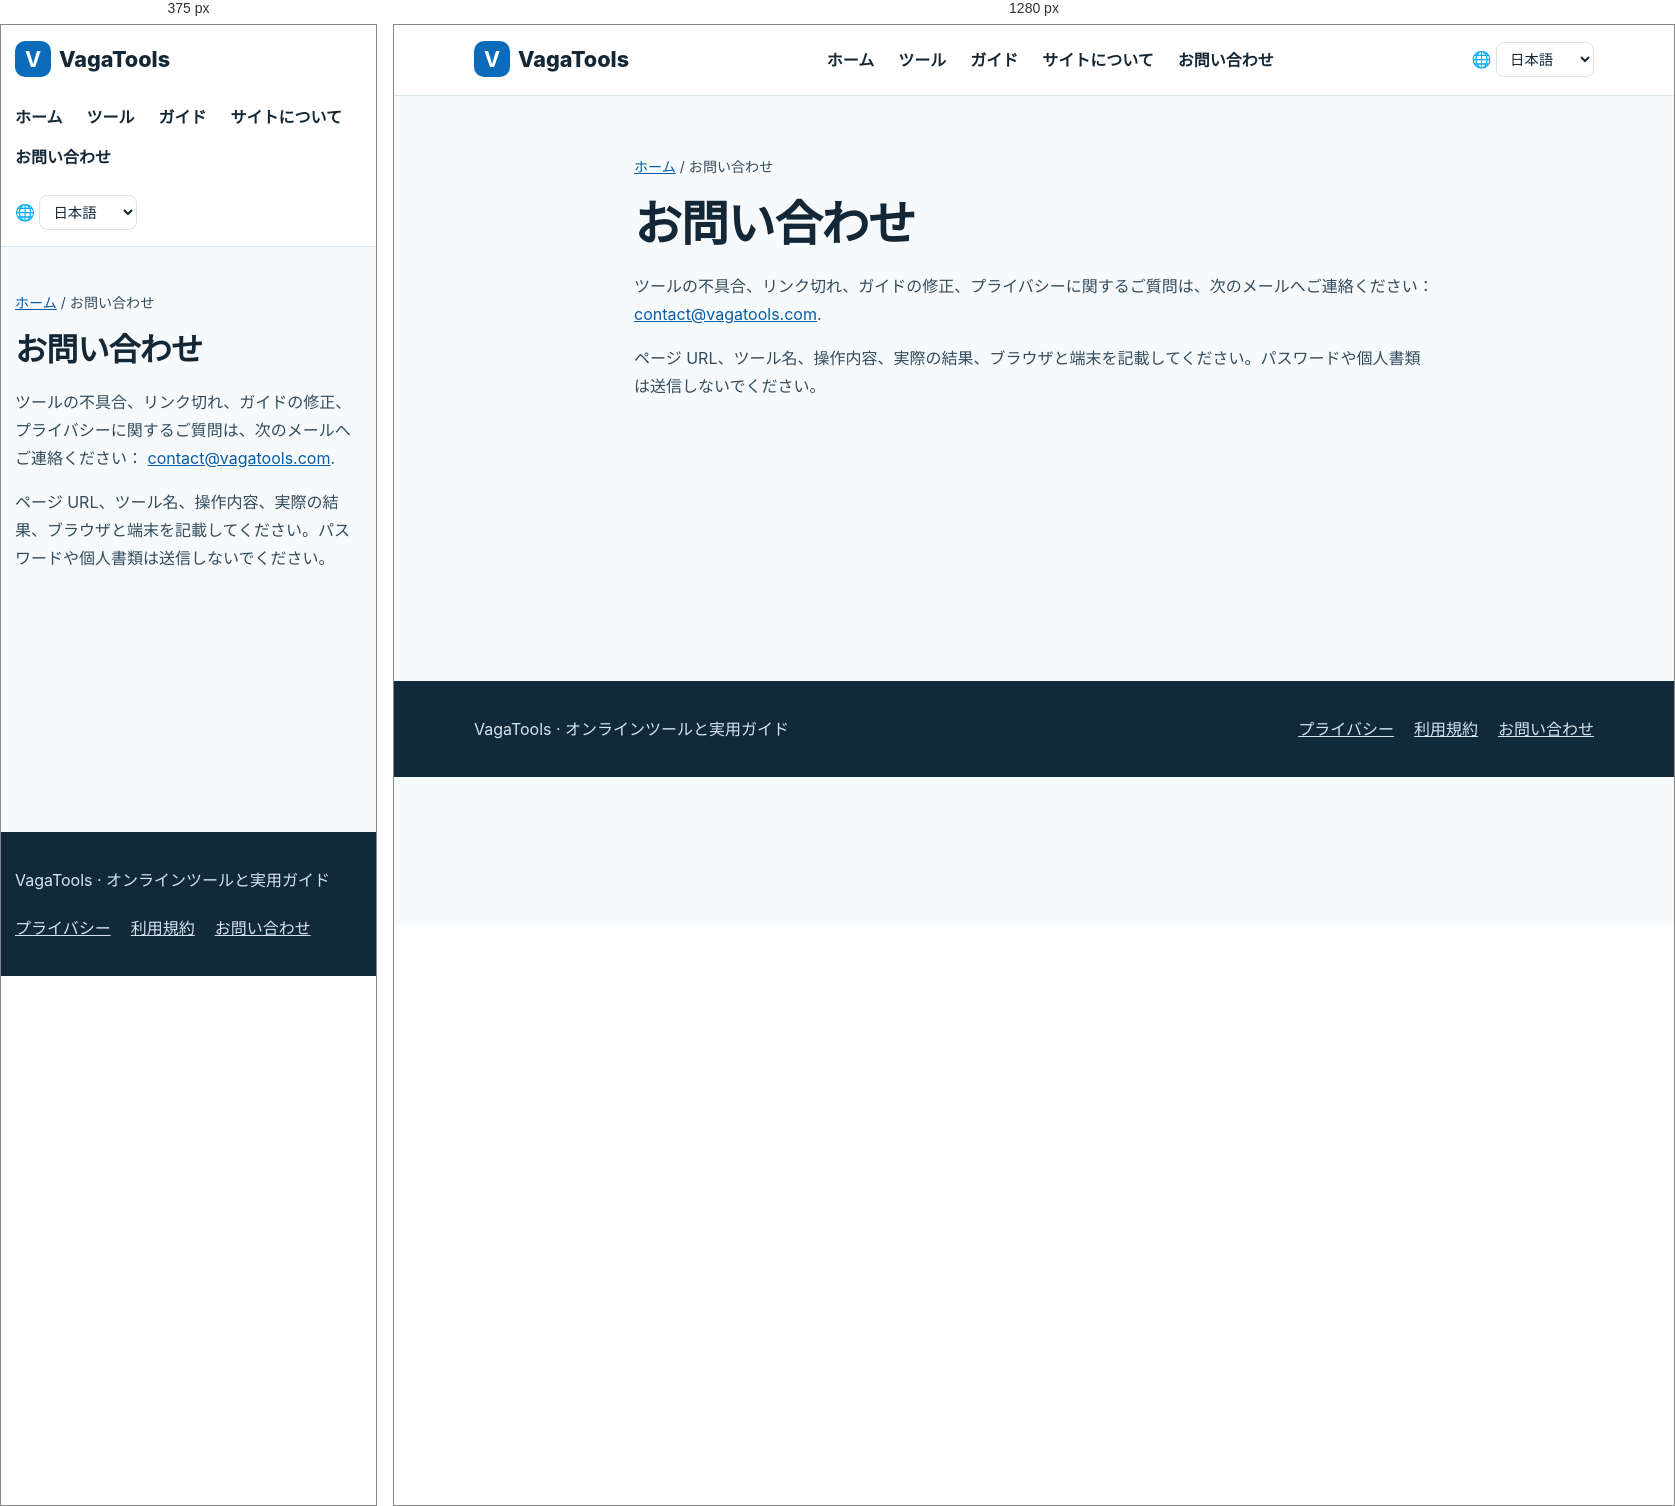
Rendered at 375 px and 1280 px, left to right.

<!-- file: contact.html -->
<!doctype html><html lang="ja"><head><meta charset="utf-8"><meta name="viewport" content="width=device-width,initial-scale=1"><title>お問い合わせ | VagaTools</title><meta name="description" content="ツールの不具合、リンク切れ、ガイドの修正、プライバシーに関するご質問は、次のメールへご連絡ください："><link rel="canonical" href="https://www.vagatools.com/ja/contact.html"><link rel="alternate" hreflang="zh" href="https://www.vagatools.com/contact.html"><link rel="alternate" hreflang="en" href="https://www.vagatools.com/en/contact.html"><link rel="alternate" hreflang="ja" href="https://www.vagatools.com/ja/contact.html"><link rel="alternate" hreflang="ko" href="https://www.vagatools.com/ko/contact.html"><link rel="alternate" hreflang="es" href="https://www.vagatools.com/es/contact.html"><link rel="alternate" hreflang="fr" href="https://www.vagatools.com/fr/contact.html"><link rel="alternate" hreflang="x-default" href="https://www.vagatools.com/en/contact.html"><link rel="stylesheet" href="../styles.css"><link rel="icon" type="image/svg+xml" href="../favicon.svg"><script src="../locale.js" defer></script></head><body><header class="head"><div class="wrap"><a class="brand" href="../ja/index.html"><b>V</b>VagaTools</a><nav class="nav" aria-label="Main navigation"><a href="../ja/index.html">ホーム</a><a href="../ja/index.html#tools">ツール</a><a href="../ja/guides/index.html">ガイド</a><a href="../ja/about.html">サイトについて</a><a href="../ja/contact.html">お問い合わせ</a></nav><label class="language" for="language-switch">🌐 <span class="sr-only">Language</span><select id="language-switch" aria-label="Language"><option value="contact.html">简体中文</option><option value="en/contact.html">English</option><option value="ja/contact.html" selected>日本語</option><option value="ko/contact.html">한국어</option><option value="es/contact.html">Español</option><option value="fr/contact.html">Français</option></select></label></div></header><main><article class="wrap article"><p class="crumb"><a href="index.html">ホーム</a> / お問い合わせ</p><h1>お問い合わせ</h1><p>ツールの不具合、リンク切れ、ガイドの修正、プライバシーに関するご質問は、次のメールへご連絡ください： <a href="mailto:contact@vagatools.com">contact@vagatools.com</a>.</p><p>ページ URL、ツール名、操作内容、実際の結果、ブラウザと端末を記載してください。パスワードや個人書類は送信しないでください。</p></article></main><footer class="footer"><div class="wrap"><p>VagaTools · オンラインツールと実用ガイド</p><nav aria-label="Footer"><a href="../ja/privacy.html">プライバシー</a><a href="../ja/terms.html">利用規約</a><a href="../ja/contact.html">お問い合わせ</a></nav></div></footer></body></html>

/* @media block from styles.css */
@media(max-width:760px){.head .wrap{align-items:flex-start;flex-direction:column}.grid{grid-template-columns:1fr}.hero{padding:42px 0}.section{padding:40px 0}.article{padding:30px 0 60px}.wrap{width:min(100% - 28px,1120px)}}

/* @media block from styles.css */
@media(max-width:760px){.language{align-self:flex-start}}